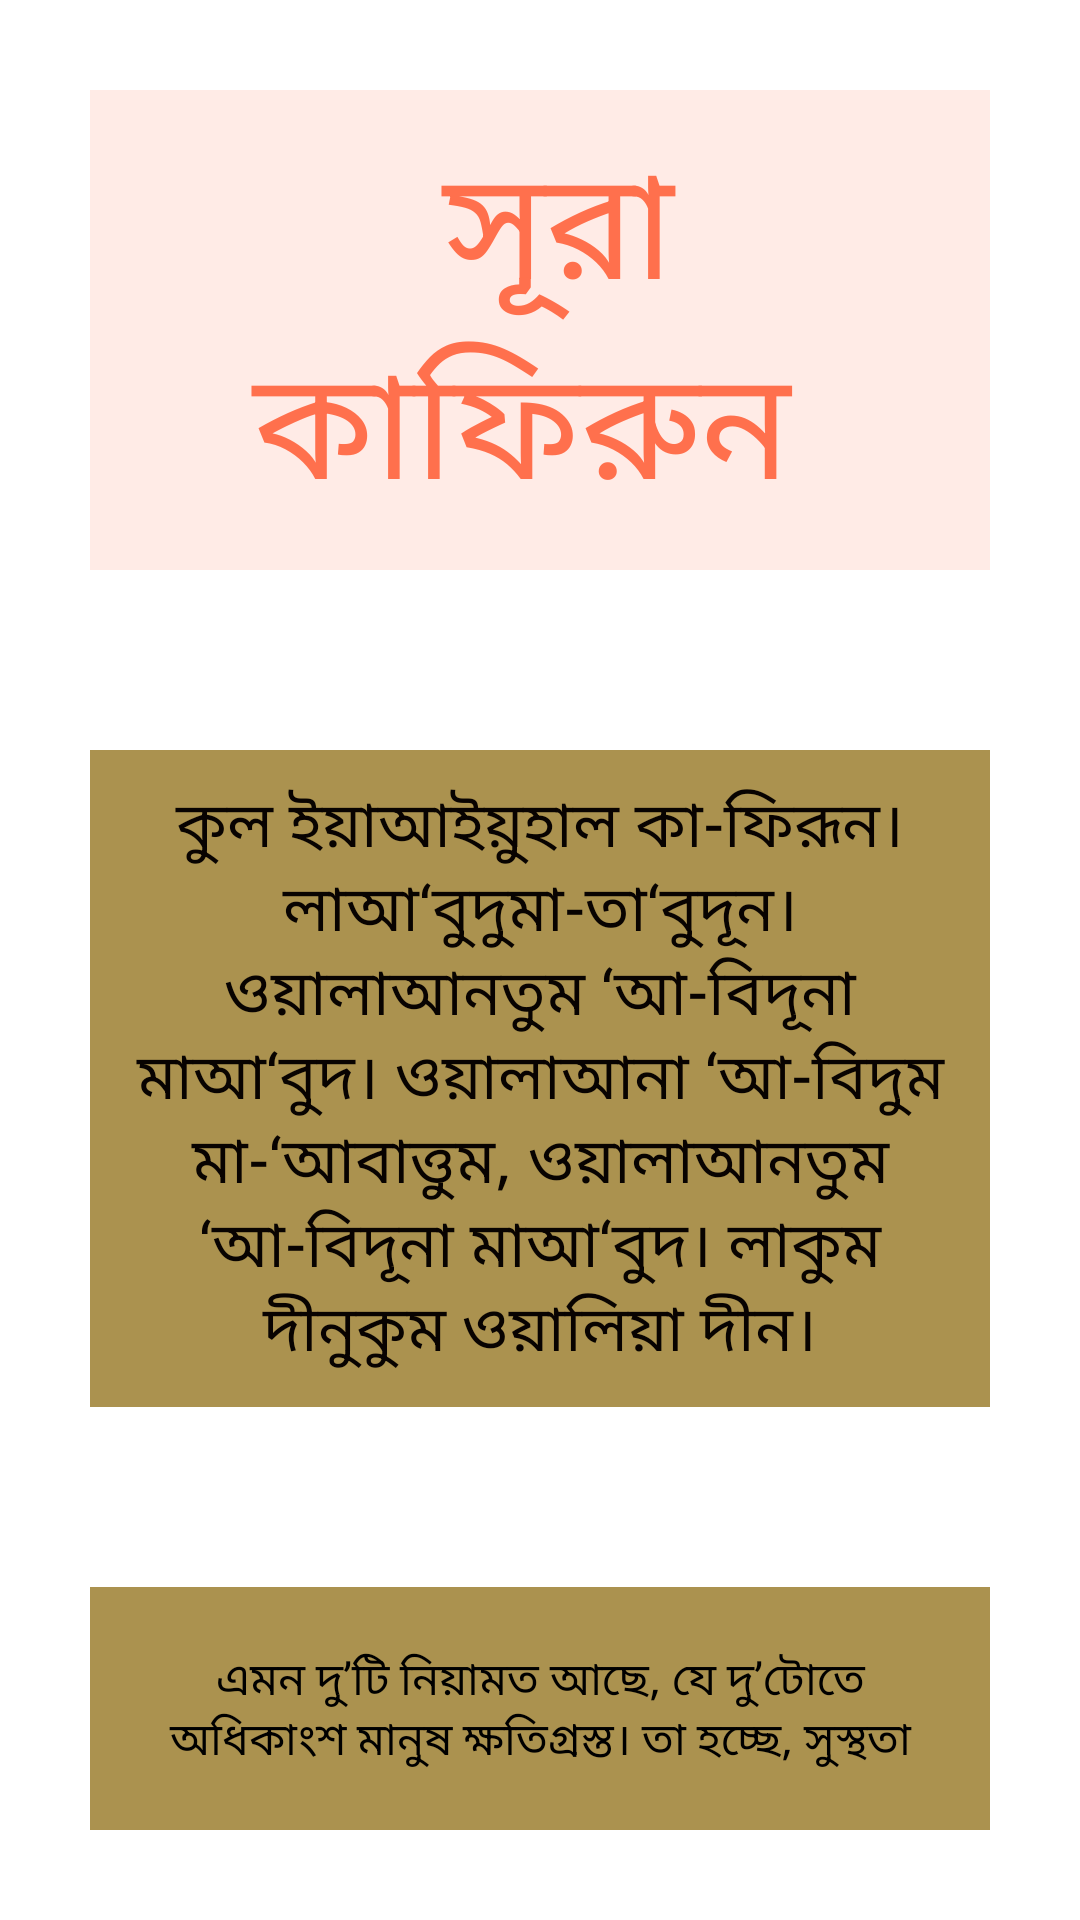

Produce the Android XML layout that renders to this screen, including the resource entries it uses.
<!-- AndroidManifest.xml: application theme Theme.AllNameOfAllah -->
<!-- res/layout/kafirun_activity.xml -->
<?xml version="1.0" encoding="utf-8"?>
<LinearLayout xmlns:android="http://schemas.android.com/apk/res/android"
    xmlns:app="http://schemas.android.com/apk/res-auto"
    xmlns:tools="http://schemas.android.com/tools"
    android:layout_width="match_parent"
    android:layout_height="match_parent"
    tools:context=".kafirun"
    >
    <LinearLayout
        android:layout_width="match_parent"
        android:layout_height="wrap_content"
        android:orientation="vertical"
        android:gravity="center"
        android:layout_gravity="center"

        >

        <TextView
            android:id="@+id/fatiha"
            android:layout_width="match_parent"
            android:layout_height="wrap_content"
            android:text=" সূরা কাফিরুন "
            android:textSize="50dp"
            android:gravity="center"
            android:textColor=" #ff704d"
            android:layout_margin="30dp"
            android:background="#ffebe6"
            android:padding="10dp"
            />
        <TextView
            android:layout_width="match_parent"
            android:layout_height="wrap_content"
            android:text="কুল ইয়াআইয়ুহাল কা-ফিরূন।
লাআ‘বুদুমা-তা‘বুদূন।
ওয়ালাআনতুম ‘আ-বিদূনা মাআ‘বুদ।
ওয়ালাআনা ‘আ-বিদুম মা-‘আবাত্তুম,
ওয়ালাআনতুম ‘আ-বিদূনা মাআ‘বুদ।
লাকুম দীনুকুম ওয়ালিয়া দীন।"
            android:textSize="21sp"
            android:gravity="center"
            android:textColor="#080301"
            android:layout_margin="30dp"
            android:padding="10dp"
            android:background="#ab924f"
            />
        <TextView
            android:layout_width="match_parent"
            android:layout_height="wrap_content"
            android:text="এমন দু’টি নিয়ামত আছে, যে দু’টোতে অধিকাংশ মানুষ ক্ষতিগ্রস্ত। তা হচ্ছে, সুস্থতা আর অবসর। - [মুহাম্মাদ (সা)]

"
            android:textSize="15sp"
            android:gravity="center"
            android:textColor=" #000000"
            android:layout_margin="30dp"
            android:padding="20dp"
            android:background="#ab924f"
            />


    </LinearLayout>

</LinearLayout>
<!-- resources referenced by this layout -->
<resources>
  <style name="Theme.AllNameOfAllah" parent="Theme.MaterialComponents.DayNight.DarkActionBar">
          
          <item name="colorPrimary">@color/purple_500</item>
          <item name="colorPrimaryVariant">@color/purple_700</item>
          <item name="colorOnPrimary">@color/white</item>
          
          <item name="colorSecondary">@color/teal_200</item>
          <item name="colorSecondaryVariant">@color/teal_700</item>
          <item name="colorOnSecondary">@color/black</item>
          
          <item name="android:statusBarColor" tools:targetApi="l">?attr/colorPrimaryVariant</item>
          
      </style>
  <!-- not gathered from this repository: default colours our renderer supplied (Android Studio template values) -->
  <color name="purple_500">#FF6200EE</color>
  <color name="purple_700">#FF3700B3</color>
  <color name="teal_200">#FF03DAC5</color>
  <color name="teal_700">#FF018786</color>
  <color name="black">#FF000000</color>
  <color name="white">#FFFFFFFF</color>
</resources>
